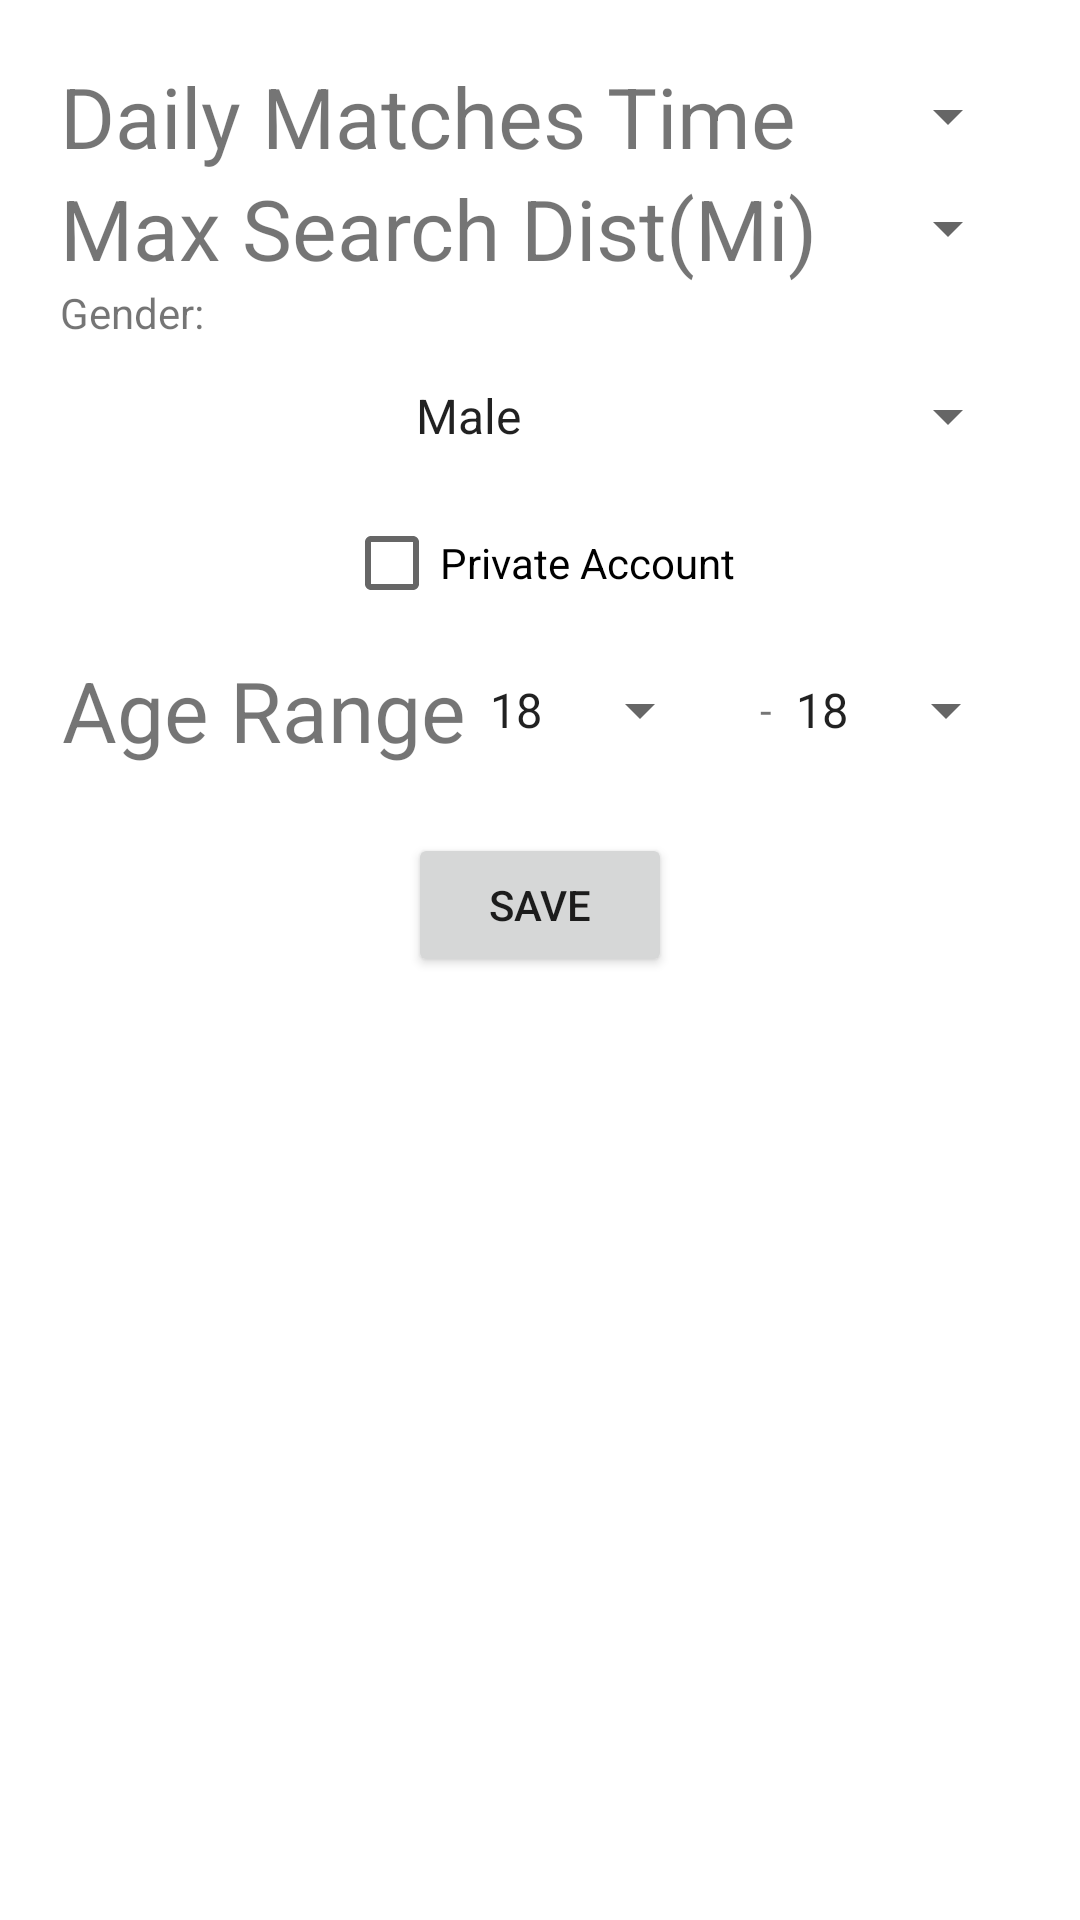

Reconstruct the res/layout file that produces this screen, plus the resources it refers to.
<!-- AndroidManifest.xml: application theme Theme.adapp -->
<!-- res/layout/fragment_settings.xml -->
<?xml version="1.0" encoding="utf-8"?>
<ScrollView xmlns:android="http://schemas.android.com/apk/res/android"
    xmlns:tools="http://schemas.android.com/tools"
    android:layout_width="match_parent"
    android:layout_height="match_parent"
    tools:context=".SettingsFragment"
    android:padding="@dimen/padd">

    <RelativeLayout
        android:layout_width="match_parent"
        android:layout_height="wrap_content"
        tools:context=".SettingsFragment">

        <LinearLayout
            android:layout_width="match_parent"
            android:layout_height="wrap_content"
            android:orientation="horizontal"
            android:id="@+id/linear1"
            android:gravity="center">

            <TextView
                android:layout_width="wrap_content"
                android:layout_height="wrap_content"
                android:text="@string/reminder_time"
                android:textSize="@dimen/medium_font_size"/>

            <Spinner
                android:layout_width="wrap_content"
                android:layout_height="wrap_content"
                android:spinnerMode="dropdown"
                android:entries="@array/time_arrays"
                android:id="@+id/time_spinner"
                android:prompt="@string/timerem"
                android:layout_marginStart="10dp"/>

        </LinearLayout>

        <LinearLayout
            android:layout_width="match_parent"
            android:layout_height="wrap_content"
            android:orientation="horizontal"
            android:id="@+id/linear2"
            android:layout_below="@+id/linear1"
            android:gravity="center">

            <TextView
                android:layout_width="wrap_content"
                android:layout_height="wrap_content"
                android:text="@string/max_search"
                android:textSize="@dimen/medium_font_size"/>

            <Spinner
                android:id="@+id/max_dist"
                android:layout_width="wrap_content"
                android:layout_height="wrap_content"
                android:spinnerMode="dropdown"
                android:entries="@array/max_dist_array"
                android:prompt="@string/max_search"
                android:layout_marginStart="10dp"/>

        </LinearLayout>


        <TextView
            android:layout_width="wrap_content"
            android:layout_height="wrap_content"
            android:id="@+id/gender_txt"
            android:layout_below="@+id/linear2"
            android:text="@string/gender_txt"/>

        <Spinner
            android:layout_width="match_parent"
            android:layout_height="@dimen/spinner_height"
            android:spinnerMode="dropdown"
            android:layout_below="@id/gender_txt"
            android:id="@+id/gender"
            android:entries="@array/gender_arrays"
            android:prompt="@string/gender"
            android:textAlignment="center"/>

        <CheckBox
            android:layout_width="wrap_content"
            android:layout_height="wrap_content"
            android:layout_below="@+id/gender"
            android:text="@string/private_acct"
            android:layout_centerHorizontal="true"
            android:id="@+id/checkbox1"
            />

        <LinearLayout
            android:layout_width="match_parent"
            android:layout_height="wrap_content"
            android:orientation="horizontal"
            android:id="@+id/age_range"
            android:layout_below="@+id/checkbox1"
            android:gravity="center">

            <TextView
                android:layout_width="wrap_content"
                android:layout_height="wrap_content"
                android:text="@string/age_range"
                android:textSize="@dimen/medium_font_size"/>

            <Spinner
                android:layout_width="wrap_content"
                android:layout_height="@dimen/spinner_height"
                android:spinnerMode="dropdown"
                android:id="@+id/minAge"
                android:entries="@array/age_arrays"
                android:prompt="@string/gender"
                android:textAlignment="center"/>

            <TextView
                android:layout_width="wrap_content"
                android:layout_height="wrap_content"
                android:text="@string/dash"
                android:layout_marginStart="@dimen/activity_horizontal_margin"/>

            <Spinner
                android:layout_width="wrap_content"
                android:layout_height="@dimen/spinner_height"
                android:spinnerMode="dropdown"
                android:id="@+id/maxAge"
                android:entries="@array/age_arrays"
                android:prompt="@string/gender"
                android:textAlignment="center"/>

        </LinearLayout>


        <Button
            android:layout_width="wrap_content"
            android:layout_height="wrap_content"
            android:layout_below="@+id/age_range"
            android:id="@+id/save_settings"
            android:layout_centerHorizontal="true"
            android:layout_marginTop="@dimen/activity_horizontal_margin"
            android:text="@string/save" />


    </RelativeLayout>
</ScrollView>
<!-- resources referenced by this layout -->
<resources>
  <string-array name="age_arrays">
          <item>18</item>
          <item>19</item>
          <item>20</item>
          <item>21</item>
          <item>22</item>
          <item>23</item>
          <item>24</item>
          <item>25</item>
          <item>26</item>
          <item>27</item>
          <item>28</item>
          <item>29</item>
          <item>30</item>
          <item>31</item>
          <item>32</item>
          <item>33</item>
          <item>34</item>
          <item>35</item>
          <item>36</item>
          <item>37</item>
          <item>38</item>
          <item>39</item>
          <item>40</item>
          <item>40+</item>
      </string-array>
      '
  <string-array name="gender_arrays">
          <item>Male</item>
          <item>Female</item>
          <item>Non-Binary</item>
      </string-array>
  <string-array name="max_dist_array">
          <item>5</item>
          <item>10</item>
          <item>25</item>
          <item>50</item>
          <item>100</item>
      </string-array>
  <string-array name="time_arrays">
          <item>0:00</item>
          <item>1:00</item>
          <item>2:00</item>
          <item>3:00</item>
          <item>4:00</item>
          <item>5:00</item>
          <item>6:00</item>
          <item>7:00</item>
          <item>8:00</item>
          <item>9:00</item>
          <item>10:00</item>
          <item>11:00</item>
          <item>12:00</item>
          <item>13:00</item>
          <item>14:00</item>
          <item>15:00</item>
          <item>16:00</item>
          <item>17:00</item>
          <item>18:00</item>
          <item>19:00</item>
          <item>20:00</item>
          <item>21:00</item>
          <item>22:00</item>
          <item>23:00</item>
      </string-array>
  <dimen name="activity_horizontal_margin">16dp</dimen>
  <dimen name="medium_font_size">28sp</dimen>
  <dimen name="padd">20dp</dimen>
  <dimen name="spinner_height">50dp</dimen>
  <string name="age_range">Age Range</string>
  <string name="dash">-</string>
  <string name="gender">Gender</string>
  <string name="gender_txt">Gender:</string>
  <string name="max_search">Max Search Dist(Mi)</string>
  <string name="private_acct">Private Account</string>
  <string name="reminder_time">Daily Matches Time</string>
  <string name="save">Save</string>
  <string name="timerem">Time</string>
  <style name="Theme.adapp" parent="Theme.MaterialComponents.DayNight">
          <item name="colorPrimary">@color/grey</item>
          <item name="colorOnPrimary">@color/white</item>
          <item name="colorOnSecondary">@color/white</item>
          <item name="android:statusBarColor" tools:targetApi="l">?attr/colorPrimaryVariant</item>
      </style>
  <color name="grey">#808080</color>
  <color name="white">#FFFFFFFF</color>
</resources>
